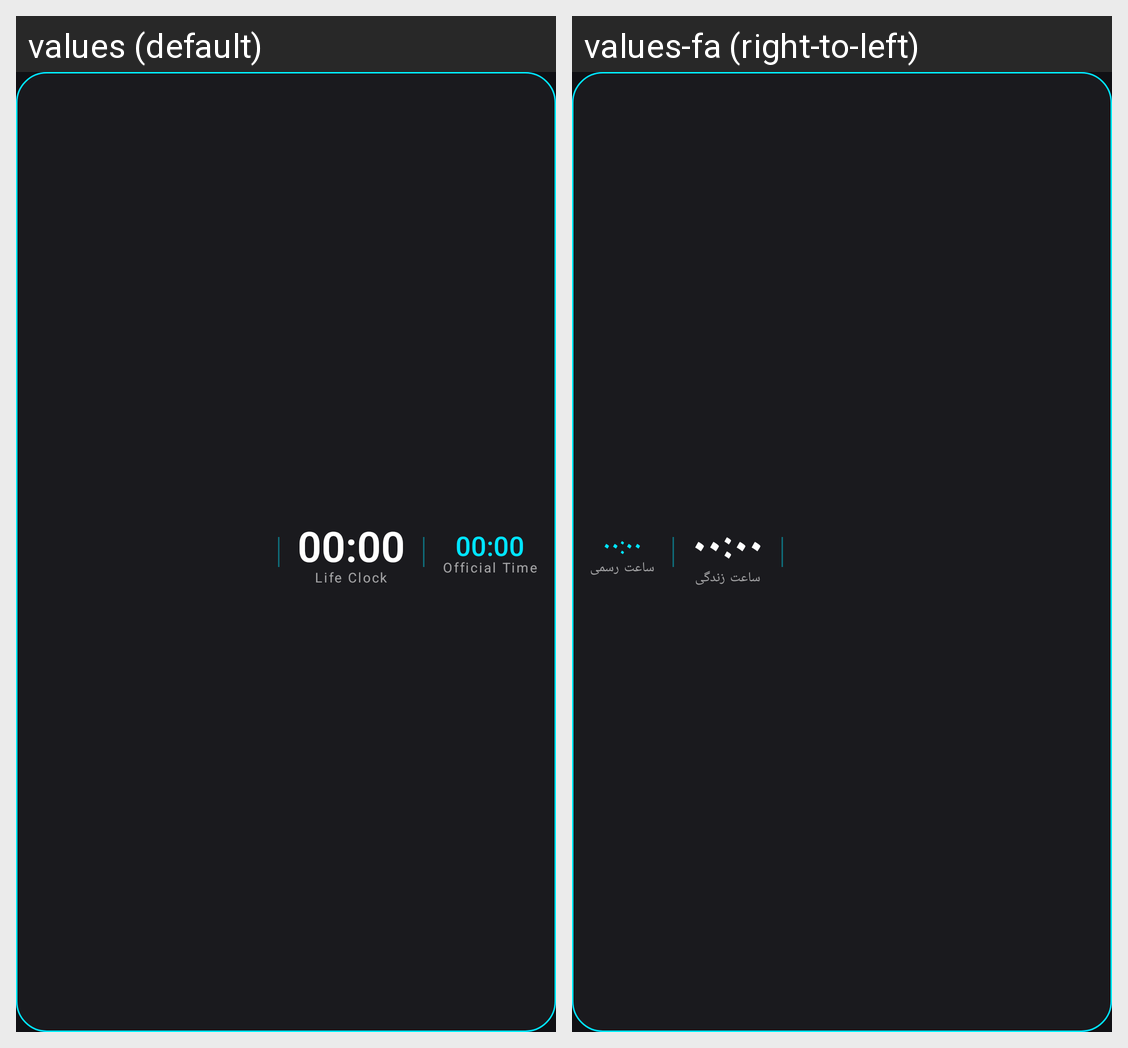

The Android screen above is rendered under two locales of the same app. Produce the string resources it draws, with the default and per-locale values.
Android screen res/layout/widget_wide.xml rendered under 2 locales, left to right: values (default), values-fa (right-to-left). Device: Nexus 5 (rendered at 1080×1920; each locale shown at half size, 540×960, under a caption strip naming it); theme Theme.LifeClock.
Strings drawn on this screen, with the default value and each locale's value (text and hints the layout hard-codes, and strings that could not be matched under every locale, appear in the picture but are not listed):

life_clock
  values: Life Clock
  values-fa: ساعت زندگی

official_time
  values: Official Time
  values-fa: ساعت رسمی
